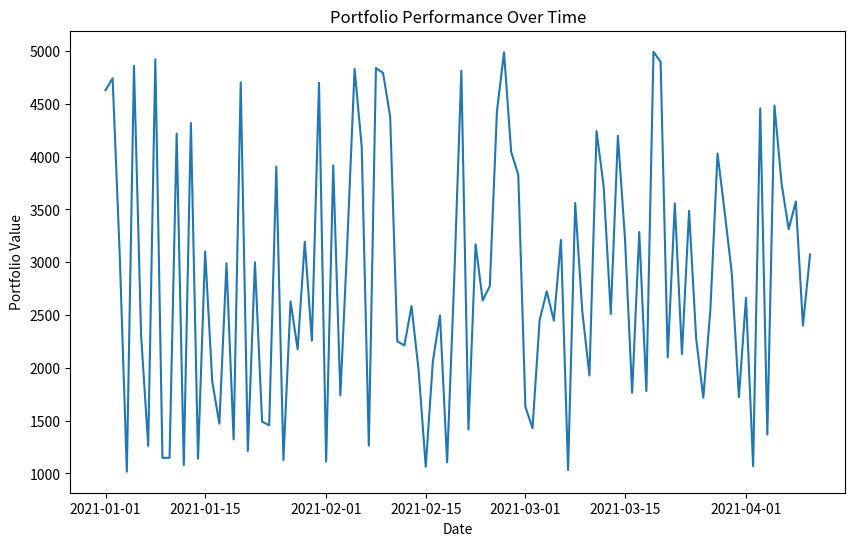

Reproduce this figure in Python.
"""
Module: presentation_implementation

This module contains functions for presenting quantitative finance portfolio information to clients.
"""

from typing import List, Dict
import pandas as pd
import numpy as np
import matplotlib.pyplot as plt

def generate_portfolio_summary(portfolio_data: pd.DataFrame) -> Dict[str, float]:
    """
    Generate a summary of the portfolio data including total value, average return, and standard deviation.
    
    Args:
    - portfolio_data: DataFrame containing portfolio information
    
    Returns:
    - summary: Dictionary containing total value, average return, and standard deviation
    """
    summary = {}
    summary['total_value'] = portfolio_data['value'].sum()
    summary['average_return'] = portfolio_data['return'].mean()
    summary['std_dev'] = portfolio_data['return'].std()
    
    return summary

def plot_portfolio_performance(portfolio_data: pd.DataFrame):
    """
    Plot the performance of the portfolio over time.
    
    Args:
    - portfolio_data: DataFrame containing portfolio information with date and value columns
    """
    plt.figure(figsize=(10, 6))
    plt.plot(portfolio_data['date'], portfolio_data['value'])
    plt.xlabel('Date')
    plt.ylabel('Portfolio Value')
    plt.title('Portfolio Performance Over Time')
    plt.show()

if __name__ == "__main__":
    # Example usage
    portfolio_data = pd.DataFrame({
        'date': pd.date_range(start='1/1/2021', periods=100),
        'value': np.random.randint(1000, 5000, 100),
        'return': np.random.uniform(-0.05, 0.05, 100)
    })
    
    summary = generate_portfolio_summary(portfolio_data)
    print("Portfolio Summary:")
    print(summary)
    
    plot_portfolio_performance(portfolio_data)